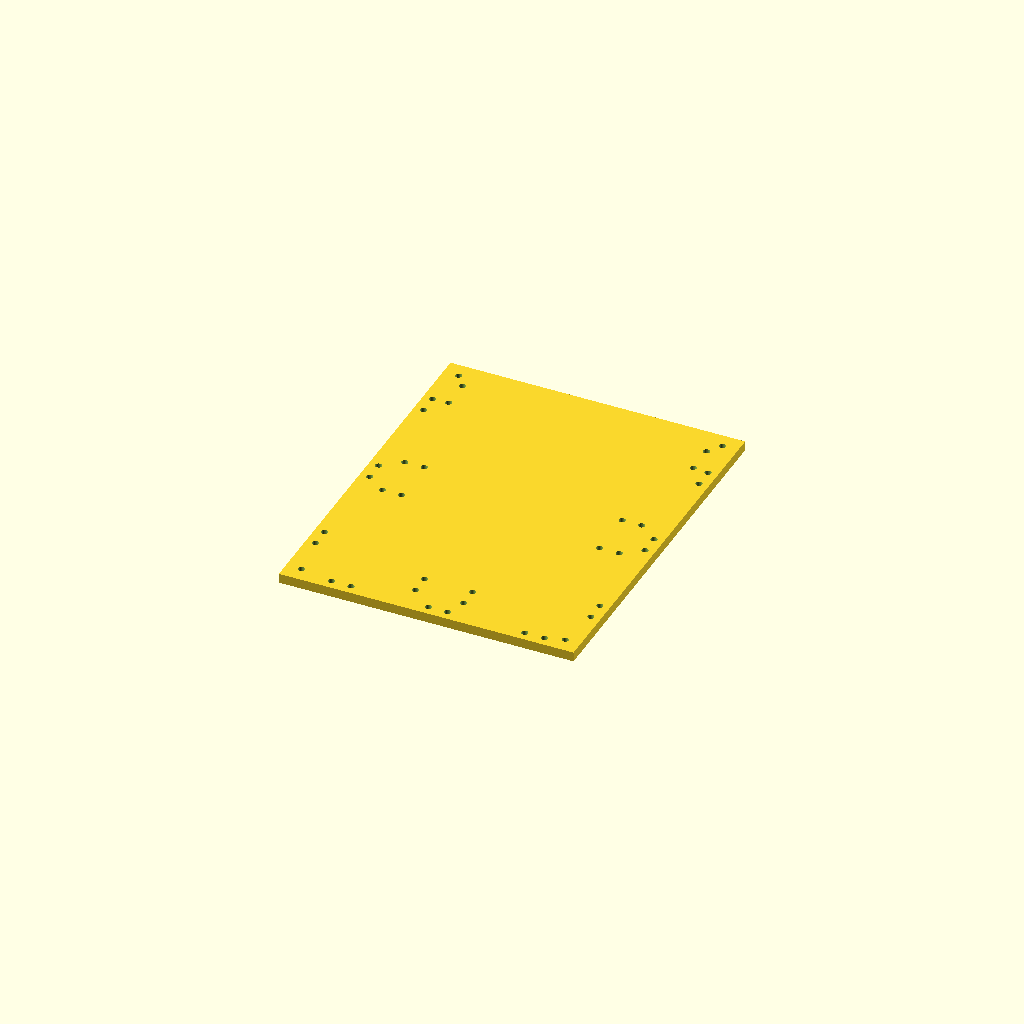
Cell 1 — every parameter at its default value.
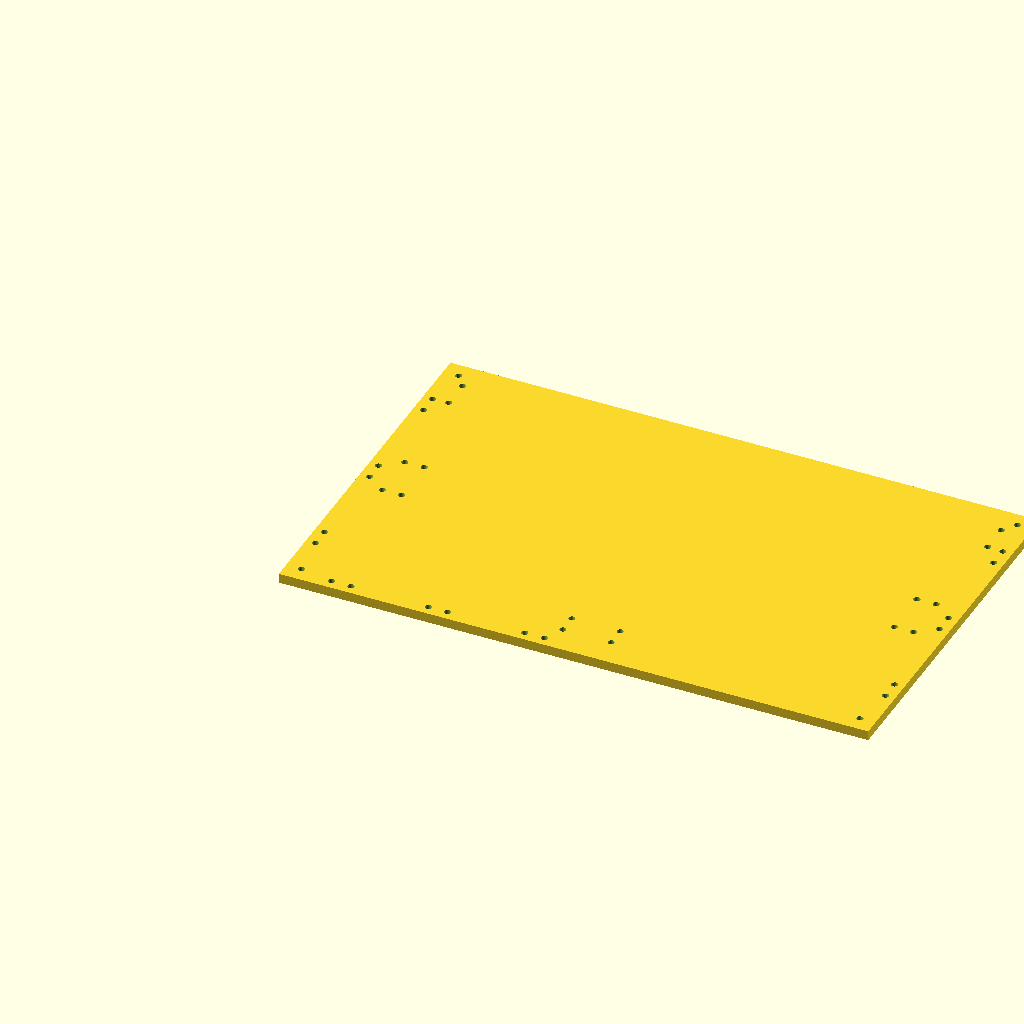
Cell 2: the same model with base_width = 305.
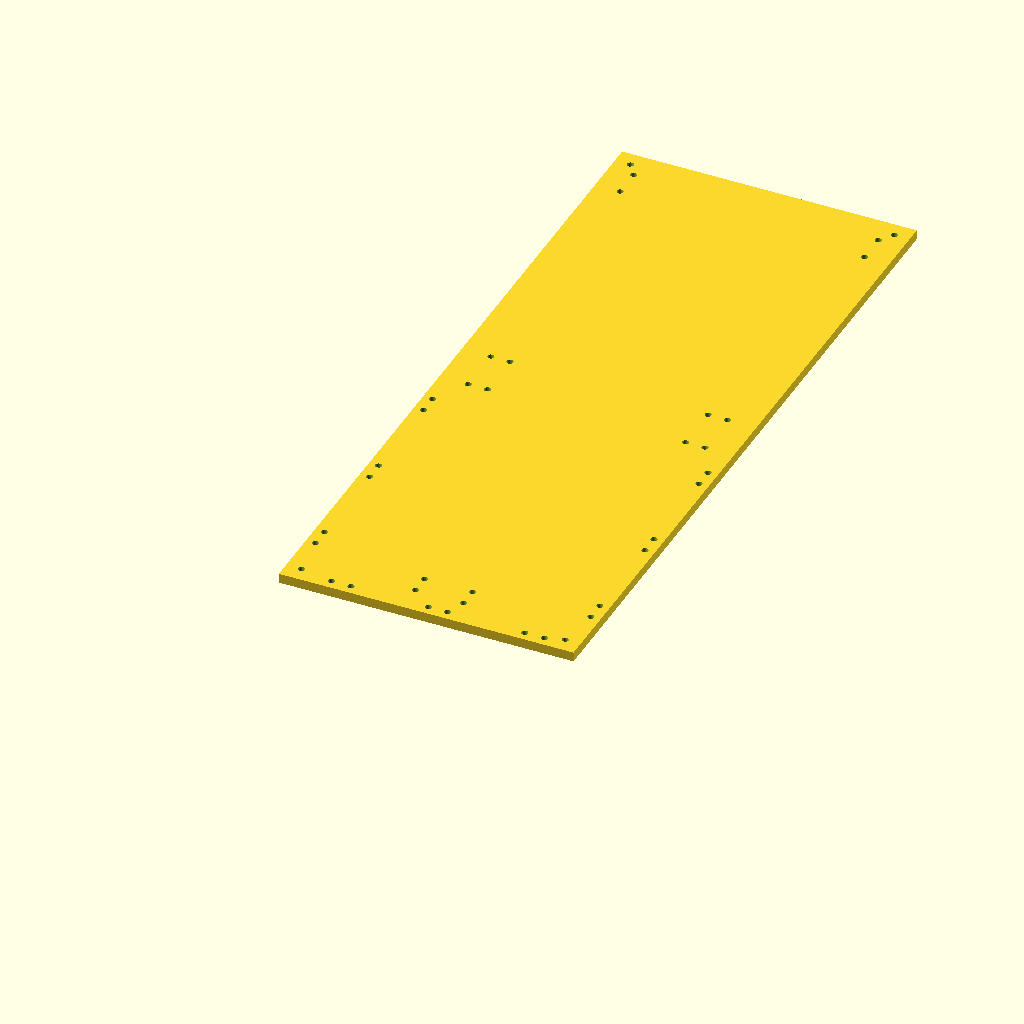
Cell 3: the same model with base_length = 381.
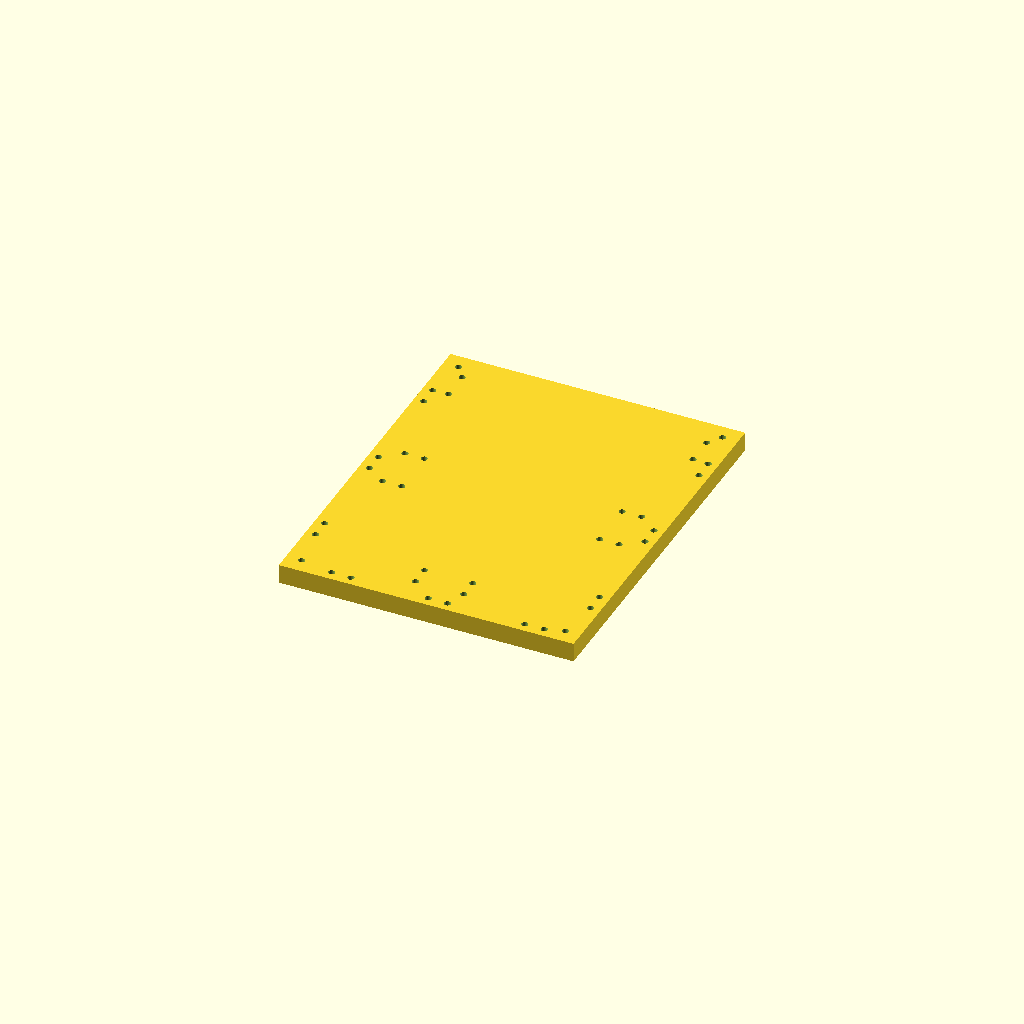
Cell 4 — base_thickness set to 10, the other parameters unchanged.
One fixed orthographic camera (rotation 55°, 0°, 25°; colour scheme Cornfield) for every cell.
The OpenSCAD source (hardware_files/base_plate.scad):
// FoldIt Robot - Base Plate
// Scale: 1:4 (full size 24" x 30")
// Dimensions: 152.5mm x 190.5mm x 5mm
//
// PRINT SETTINGS: Print flat on bed. Use slicer elephant's foot
// compensation (-0.2mm initial layer horizontal expansion) for
// accurate bottom-edge dimensions and hole clearances.

$fn = 40;

// Base plate parameters
base_width = 152.5;   // 24" at 1:4 scale
base_length = 190.5;  // 30" at 1:4 scale
base_thickness = 5;

// Mounting hole parameters
m3_hole = 3.4;        // M3 clearance hole
m3_countersink = 6.0; // M3 countersink diameter

// Corner standoff holes - inset from edges
corner_inset = 8;

// Hinge bracket mounting holes
hinge_hole_spacing = 30;  // spacing between hinge bracket pairs
hinge_edge_offset = 5;    // distance from edge to hole center
hinge_pair_gap = 10;      // gap between the two holes in a pair

// Servo mount holes
servo_mount_width = 10;
servo_mount_length = 50;

module base_plate() {
    difference() {
        // Main plate
        cube([base_width, base_length, base_thickness]);

        // Corner standoff holes (4 corners)
        for (x = [corner_inset, base_width - corner_inset])
            for (y = [corner_inset, base_length - corner_inset])
                translate([x, y, -0.5])
                    cylinder(d=m3_hole, h=base_thickness + 1);

        // Left edge hinge bracket holes (3 brackets along left edge)
        for (i = [0:2]) {
            y_pos = 30 + i * hinge_hole_spacing * 2;
            // Two holes per bracket
            for (j = [0:1]) {
                translate([hinge_edge_offset, y_pos + j * hinge_pair_gap, -0.5])
                    cylinder(d=m3_hole, h=base_thickness + 1);
            }
        }

        // Right edge hinge bracket holes (3 brackets along right edge)
        for (i = [0:2]) {
            y_pos = 30 + i * hinge_hole_spacing * 2;
            for (j = [0:1]) {
                translate([base_width - hinge_edge_offset, y_pos + j * hinge_pair_gap, -0.5])
                    cylinder(d=m3_hole, h=base_thickness + 1);
            }
        }

        // Bottom edge hinge bracket holes (3 brackets along bottom edge)
        for (i = [0:2]) {
            x_pos = 25 + i * 50;
            for (j = [0:1]) {
                translate([x_pos + j * hinge_pair_gap, hinge_edge_offset, -0.5])
                    cylinder(d=m3_hole, h=base_thickness + 1);
            }
        }

        // Left servo mount holes (near left edge, centered vertically)
        translate([20, base_length / 2, 0])
            _servo_mount_holes();

        // Right servo mount holes (near right edge, centered vertically)
        translate([base_width - 20, base_length / 2, 0])
            _servo_mount_holes();

        // Bottom servo mount holes (centered horizontally, near bottom edge)
        translate([base_width / 2, 20, 0])
            rotate([0, 0, 90])
                _servo_mount_holes();

        // Camera gantry mounting holes (2 holes on each side, behind folding area)
        for (x = [corner_inset + 5, base_width - corner_inset - 5]) {
            for (y_off = [0, 15]) {
                translate([x, base_length - 15 - y_off, -0.5])
                    cylinder(d=m3_hole, h=base_thickness + 1);
            }
        }
    }
}

module _servo_mount_holes() {
    // 4 holes in a rectangle for servo mount bracket
    for (dx = [-servo_mount_width/2, servo_mount_width/2])
        for (dy = [-servo_mount_length/4, servo_mount_length/4])
            translate([dx, dy, -0.5])
                cylinder(d=m3_hole, h=base_thickness + 1);
}

// Render when opened directly
base_plate();
Parameter table extracted from the source (name, type, default, range or options):
base_width: number, default 152.5
base_length: number, default 190.5
base_thickness: number, default 5
m3_hole: number, default 3.4
m3_countersink: number, default 6
corner_inset: number, default 8
hinge_hole_spacing: number, default 30
hinge_edge_offset: number, default 5
hinge_pair_gap: number, default 10
servo_mount_width: number, default 10
servo_mount_length: number, default 50
